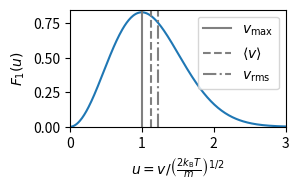

Recreate this plot in Python. (Note: this script raises an exception after producing the figure.)
import numpy as np
import matplotlib.pyplot as plt

u = np.arange(0,3,0.01) #in units of eps
F = 4/ np.pi**(1/2) * u**2 * np.exp(-u**2)

fig, ax = plt.subplots(ncols=1,figsize=[3,2],dpi=150)
ax.plot(u,F)
ax.set_xlabel(r"$u = v / \left(\frac{2 k_{\rm B} T}{m}\right)^{1/2}$")
ax.set_ylabel(r"$F_1(u)$")
ax.set_xlim(0,3)
ax.set_ylim(0,0.85)
ax.axvline(1,linestyle='-',color='grey',label=r'$v_{\rm max}$')
ax.axvline(2/np.sqrt(np.pi),linestyle='--',color='grey',label=r'$\langle v \rangle$')
ax.axvline(np.sqrt(3/2),linestyle='-.',color='grey',label=r'$v_{\rm rms}$')
plt.legend()
plt.tight_layout()
plt.savefig("../Figures/Maxwell_Distribution.png")
plt.show()
